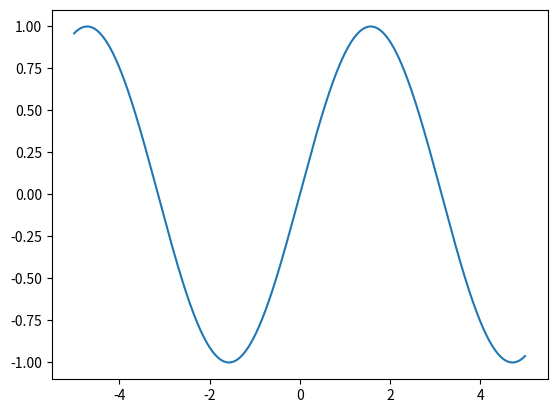

The script that saved this image:
print("Interpreter up and running.")

print("Loading numpy...", end="")
import numpy as np
print("okay.")

print("Loading matplotlib...", end="")
import matplotlib.pyplot as plt
print("okay.")

print("Creating a plot of sin(x)...", end="")

X = np.array([(x-500)/100 for x in range(1000)])
Y = np.sin(X)

plt.figure()
plt.plot(X, Y)
plt.show()

print("okay.")
